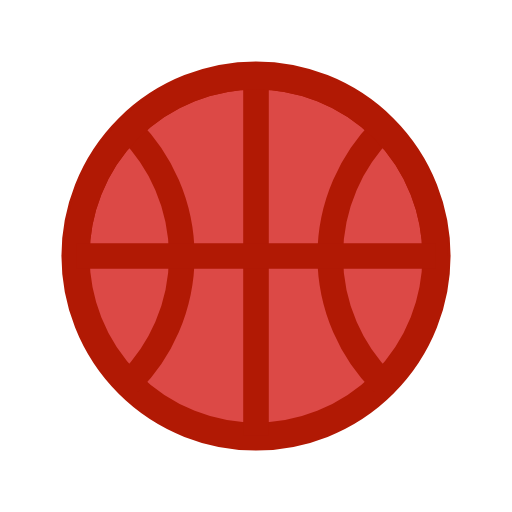
t = 0.00 s
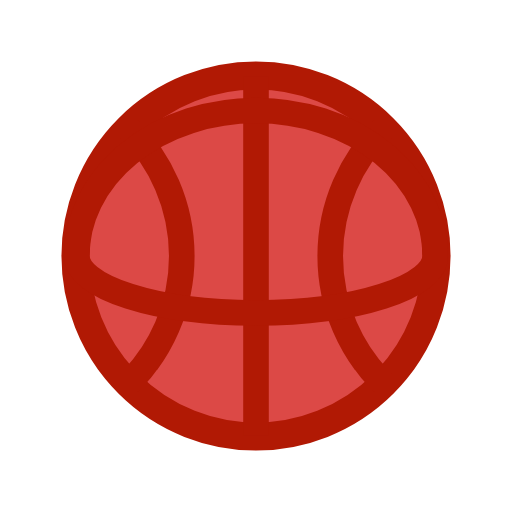
t = 0.13 s
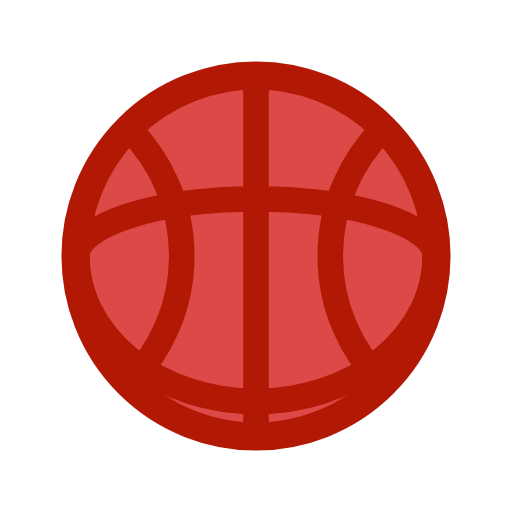
t = 0.38 s
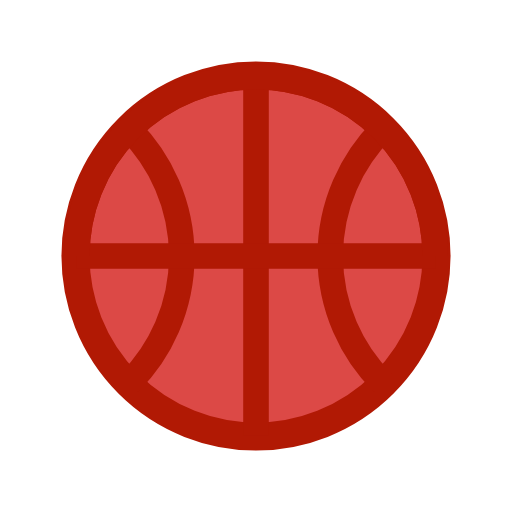
t = 0.50 s
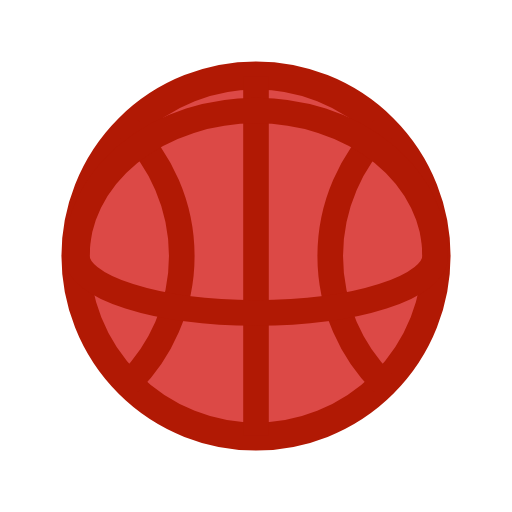
t = 0.63 s
t = 0.88 s: frame unchanged from t = 0.38 s, image omitted

The animated SVG that drew these frames (rendered in a browser with its animation timeline set to each time). Animation: 2 SMIL elements (animate=2); one cycle of 1.00 s, repeats indefinitely.

<svg xmlns="http://www.w3.org/2000/svg" xmlns:xlink="http://www.w3.org/1999/xlink" style="margin:auto;display:inline-block;" viewBox="0 0 100 100" preserveAspectRatio="xMidYMid">
    <circle cx="50" cy="50" r="35.25" fill="#dc4946" stroke="#b11904" stroke-width="5.5"></circle>
    <path d="M50 15L50 85" stroke="#b11904" stroke-width="5"></path>
    <path d="M25.251262658470836 25.25126265847084 A35 35 0 0 1 25.251262658470836 74.74873734152916" fill="none" stroke="#b11904" stroke-width="5"></path>
    <path d="M74.74873734152916 25.25126265847084 A35 35 0 0 0 74.74873734152916 74.74873734152916" fill="none" stroke="#b11904" stroke-width="5"></path>
    <g transform="translate(0 50)"><g>
        <path d="M15 0A35 35 0 0 1 85 0" fill="none" stroke="#b11904" stroke-width="5">
            <animate attributeName="d" repeatCount="indefinite" dur="1s" calcMode="spline" keyTimes="0;0.499999;0.5;1" keySplines="0.1 0 1 0.9;0.5 0.5 0.5 0.5;0 0.1 0.9 1" values="M15 0A35 35 0 0 1 85 0;M15 0A35 0 0 0 1 85 0;M15 0A35 0 0 0 0 85 0;M15 0A35 35 0 0 0 85 0" begin="0"></animate>
        </path>
        <path d="M15 0A35 35 0 0 1 85 0" fill="none" stroke="#b11904" stroke-width="5">
            <animate attributeName="d" repeatCount="indefinite" dur="1s" calcMode="spline" keyTimes="0;0.499999;0.5;1" keySplines="0.1 0 1 0.9;0.5 0.5 0.5 0.5;0 0.1 0.9 1" values="M15 0A35 35 0 0 1 85 0;M15 0A35 0 0 0 1 85 0;M15 0A35 0 0 0 0 85 0;M15 0A35 35 0 0 0 85 0" begin="-0.5"></animate>
        </path>
    </g></g>
</svg>